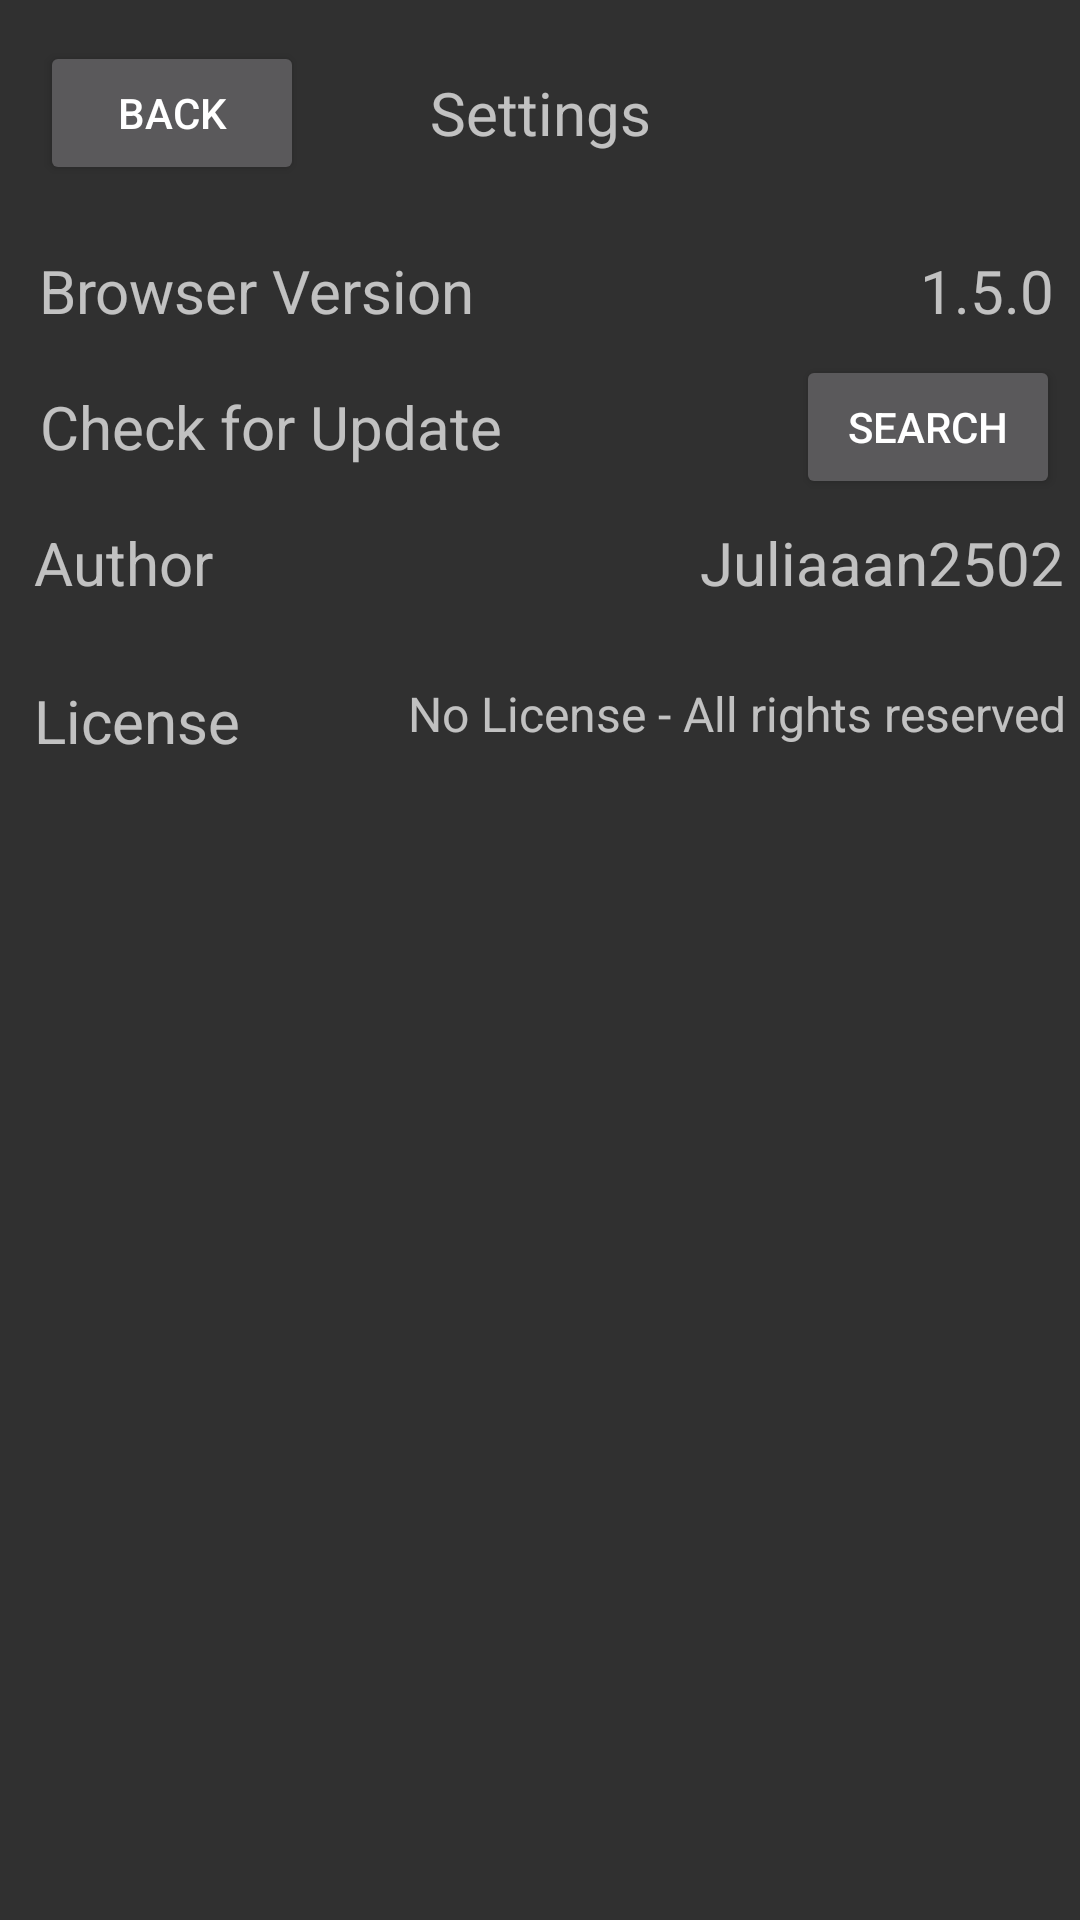

This screen was rendered from an Android layout file. Write that file and the resources it references.
<!-- AndroidManifest.xml: application theme Theme.Design.NoActionBar -->
<!-- res/layout/settings.xml -->
<?xml version="1.0" encoding="utf-8"?>

<androidx.constraintlayout.widget.ConstraintLayout xmlns:android="http://schemas.android.com/apk/res/android"
    xmlns:app="http://schemas.android.com/apk/res-auto"
    xmlns:tools="http://schemas.android.com/tools"
    android:layout_width="match_parent"
    android:layout_height="match_parent"
    tools:context="MainActivity">


    <TextView
        android:id="@+id/textView"
        android:layout_width="wrap_content"
        android:layout_height="wrap_content"
        android:text="@string/settings"
        android:textSize="20dp"
        app:layout_constraintBottom_toBottomOf="parent"
        app:layout_constraintEnd_toEndOf="parent"
        app:layout_constraintStart_toStartOf="parent"
        app:layout_constraintTop_toTopOf="parent"
        app:layout_constraintVertical_bias="0.039" />

    <Button
        android:id="@+id/goBack"
        android:layout_width="wrap_content"
        android:layout_height="wrap_content"
        android:text="@string/back"
        app:layout_constraintBottom_toBottomOf="parent"
        app:layout_constraintEnd_toEndOf="parent"
        app:layout_constraintHorizontal_bias="0.049"
        app:layout_constraintStart_toStartOf="parent"
        app:layout_constraintTop_toTopOf="parent"
        app:layout_constraintVertical_bias="0.023" />

    <TextView
        android:id="@+id/textView2"
        android:layout_width="wrap_content"
        android:layout_height="wrap_content"
        android:text="@string/app_version_text"
        android:textSize="20dp"
        app:layout_constraintBottom_toBottomOf="parent"
        app:layout_constraintEnd_toEndOf="parent"
        app:layout_constraintHorizontal_bias="0.06"
        app:layout_constraintStart_toStartOf="parent"
        app:layout_constraintTop_toTopOf="parent"
        app:layout_constraintVertical_bias="0.136" />

    <TextView
        android:id="@+id/textView3"
        android:layout_width="wrap_content"
        android:layout_height="wrap_content"
        android:text="@string/app_version"
        android:textSize="20dp"
        app:layout_constraintBottom_toBottomOf="parent"
        app:layout_constraintEnd_toEndOf="parent"
        app:layout_constraintHorizontal_bias="0.973"
        app:layout_constraintStart_toStartOf="parent"
        app:layout_constraintTop_toTopOf="parent"
        app:layout_constraintVertical_bias="0.136" />


    <TextView
        android:id="@+id/textView4"
        android:layout_width="wrap_content"
        android:layout_height="wrap_content"
        android:text="@string/check_update"
        android:textSize="20dp"
        app:layout_constraintBottom_toBottomOf="parent"
        app:layout_constraintEnd_toEndOf="parent"
        app:layout_constraintHorizontal_bias="0.065"
        app:layout_constraintStart_toStartOf="parent"
        app:layout_constraintTop_toTopOf="parent"
        app:layout_constraintVertical_bias="0.21" />

    <Button
        android:id="@+id/update"
        android:layout_width="wrap_content"
        android:layout_height="wrap_content"
        android:text="@string/search"
        tools:layout_editor_absoluteX="212dp"
        tools:layout_editor_absoluteY="297dp"
        app:layout_constraintBottom_toBottomOf="parent"
        app:layout_constraintEnd_toEndOf="parent"
        app:layout_constraintHorizontal_bias="0.975"
        app:layout_constraintStart_toStartOf="parent"
        app:layout_constraintTop_toTopOf="parent"
        app:layout_constraintVertical_bias="0.2"  />

    <TextView
        android:id="@+id/textView5"
        android:layout_width="wrap_content"
        android:layout_height="wrap_content"
        android:text="@string/author"
        android:textSize="20dp"
        app:layout_constraintBottom_toBottomOf="parent"
        app:layout_constraintEnd_toEndOf="parent"
        app:layout_constraintHorizontal_bias="0.038"
        app:layout_constraintStart_toStartOf="parent"
        app:layout_constraintTop_toTopOf="parent"
        app:layout_constraintVertical_bias="0.284" />

    <TextView
        android:id="@+id/textView6"
        android:layout_width="wrap_content"
        android:layout_height="wrap_content"
        android:text="Juliaaan2502"
        android:textSize="20dp"
        app:layout_constraintBottom_toBottomOf="parent"
        app:layout_constraintEnd_toEndOf="parent"
        app:layout_constraintHorizontal_bias="0.977"
        app:layout_constraintStart_toStartOf="parent"
        app:layout_constraintTop_toTopOf="parent"
        app:layout_constraintVertical_bias="0.284" />

    <TextView
        android:id="@+id/textView7"
        android:layout_width="wrap_content"
        android:layout_height="wrap_content"
        android:text="@string/license"
        android:textSize="20dp"
        app:layout_constraintBottom_toBottomOf="parent"
        app:layout_constraintEnd_toEndOf="parent"
        app:layout_constraintHorizontal_bias="0.039"
        app:layout_constraintStart_toStartOf="parent"
        app:layout_constraintTop_toTopOf="parent"
        app:layout_constraintVertical_bias="0.37" />

    <TextView
        android:id="@+id/textView8"
        android:layout_width="wrap_content"
        android:layout_height="wrap_content"
        android:text="@string/license_text"
        android:textSize="16dp"
        app:layout_constraintBottom_toBottomOf="parent"
        app:layout_constraintEnd_toEndOf="parent"
        app:layout_constraintHorizontal_bias="0.968"
        app:layout_constraintStart_toStartOf="parent"
        app:layout_constraintTop_toTopOf="parent"
        app:layout_constraintVertical_bias="0.367" />


</androidx.constraintlayout.widget.ConstraintLayout>
<!-- resources referenced by this layout -->
<resources>
  <string name="app_version" translatable="false">1.5.0</string>
  <string name="app_version_text">Browser Version</string>
  <string name="author">Author</string>
  <string name="back">Back</string>
  <string name="check_update">Check for Update</string>
  <string name="license">License</string>
  <string name="license_text">No License - All rights reserved</string>
  <string name="search">Search</string>
  <string name="settings">Settings</string>
</resources>
